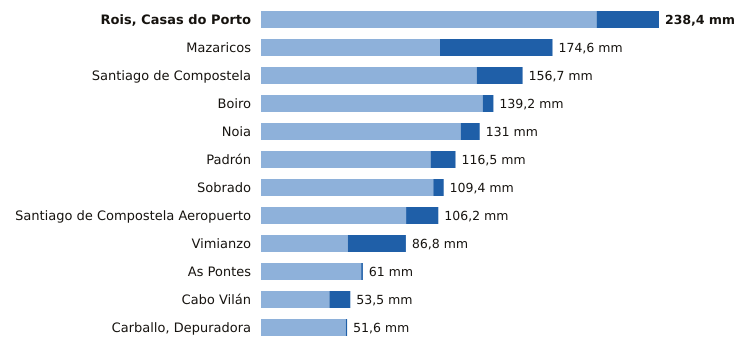

The data file committed next to this chart (first rows):
estacion, provincia, indicativo, mm_6_dias_anteriores, mm_hoy, mm_7_dias, horas_de_hoy
Rois, Casas do Porto, A Coruña, 1476R, 201.0, 37.4, 238.4, 18
Mazaricos, A Coruña, 1406X, 107.2, 67.4, 174.6, 19
Santiago de Compostela, A Coruña, 1475X, 129.2, 27.5, 156.7, 21
Boiro, A Coruña, 1442U, 132.8, 6.4, 139.2, 18
Noia, A Coruña, 1435C, 119.6, 11.4, 131.0, 17
Padrón, A Coruña, 1473A, 101.6, 14.9, 116.5, 21
Sobrado, A Coruña, 1410X, 103.2, 6.2, 109.4, 20
Santiago de Compostela Aeropuerto, A Coruña, 1428, 86.9, 19.3, 106.2, 21
Vimianzo, A Coruña, 1399, 52.0, 34.8, 86.8, 20
As Pontes, A Coruña, 1363X, 60.0, 1.0, 61.0, 18
Cabo Vilán, A Coruña, 1393, 41.0, 12.5, 53.5, 21
Carballo, Depuradora, A Coruña, 1390X, 50.8, 0.8, 51.6, 17
